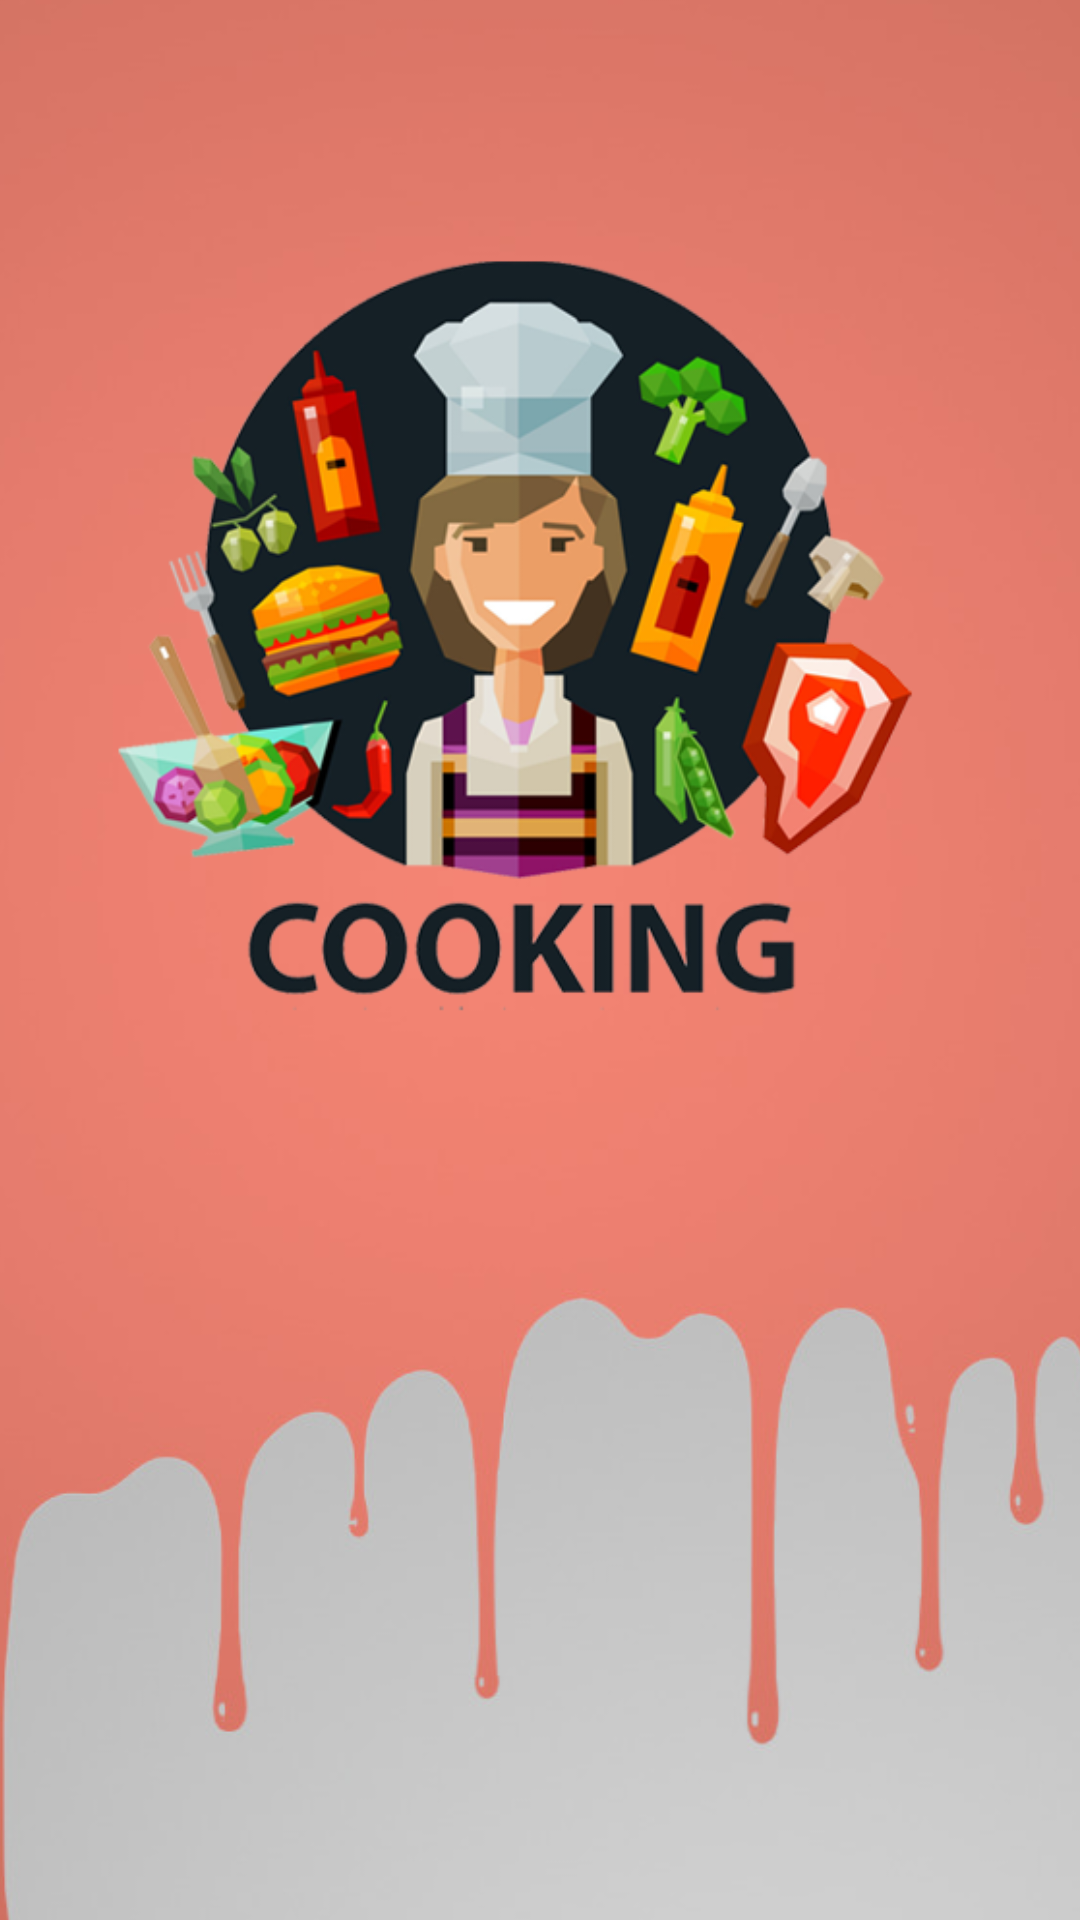

Layout XML and referenced resources for this Android screen:
<!-- AndroidManifest.xml: application theme Theme.ProjectMad -->
<!-- res/layout/activity_splash_screen.xml -->
<?xml version="1.0" encoding="utf-8"?>
<androidx.constraintlayout.widget.ConstraintLayout xmlns:android="http://schemas.android.com/apk/res/android"
    xmlns:app="http://schemas.android.com/apk/res-auto"
    xmlns:tools="http://schemas.android.com/tools"
    android:layout_width="match_parent"
    android:layout_height="match_parent"
    tools:context=".activities.SplashScreen">

    <ImageView
        android:id="@+id/app_logo"
        android:layout_width="1238dp"
        android:layout_height="2114dp"
        app:layout_constraintBottom_toBottomOf="parent"
        app:layout_constraintEnd_toEndOf="parent"
        app:layout_constraintHorizontal_bias="0.598"
        app:layout_constraintStart_toStartOf="parent"
        app:layout_constraintTop_toTopOf="parent"
        app:layout_constraintVertical_bias="0.489"
        app:srcCompat="@drawable/cooking" />
</androidx.constraintlayout.widget.ConstraintLayout>
<!-- resources referenced by this layout -->
<resources>
  <!-- drawable cooking: png bitmap (drawable, 370562 bytes) -->
  <style name="Theme.ProjectMad" parent="Theme.MaterialComponents.DayNight.DarkActionBar">
          
          <item name="colorPrimary">@color/purple_500</item>
          <item name="colorPrimaryVariant">@color/purple_700</item>
          <item name="colorOnPrimary">@color/white</item>
          
          <item name="colorSecondary">@color/teal_200</item>
          <item name="colorSecondaryVariant">@color/teal_700</item>
          <item name="colorOnSecondary">@color/black</item>
          
          <item name="android:statusBarColor" tools:targetApi="l">?attr/colorPrimaryVariant</item>
          
      </style>
  <!-- not gathered from this repository: default colours our renderer supplied (Android Studio template values) -->
  <color name="purple_500">#FF6200EE</color>
  <color name="purple_700">#FF3700B3</color>
  <color name="teal_200">#FF03DAC5</color>
  <color name="teal_700">#FF018786</color>
  <color name="black">#FF000000</color>
  <color name="white">#FFFFFFFF</color>
</resources>
